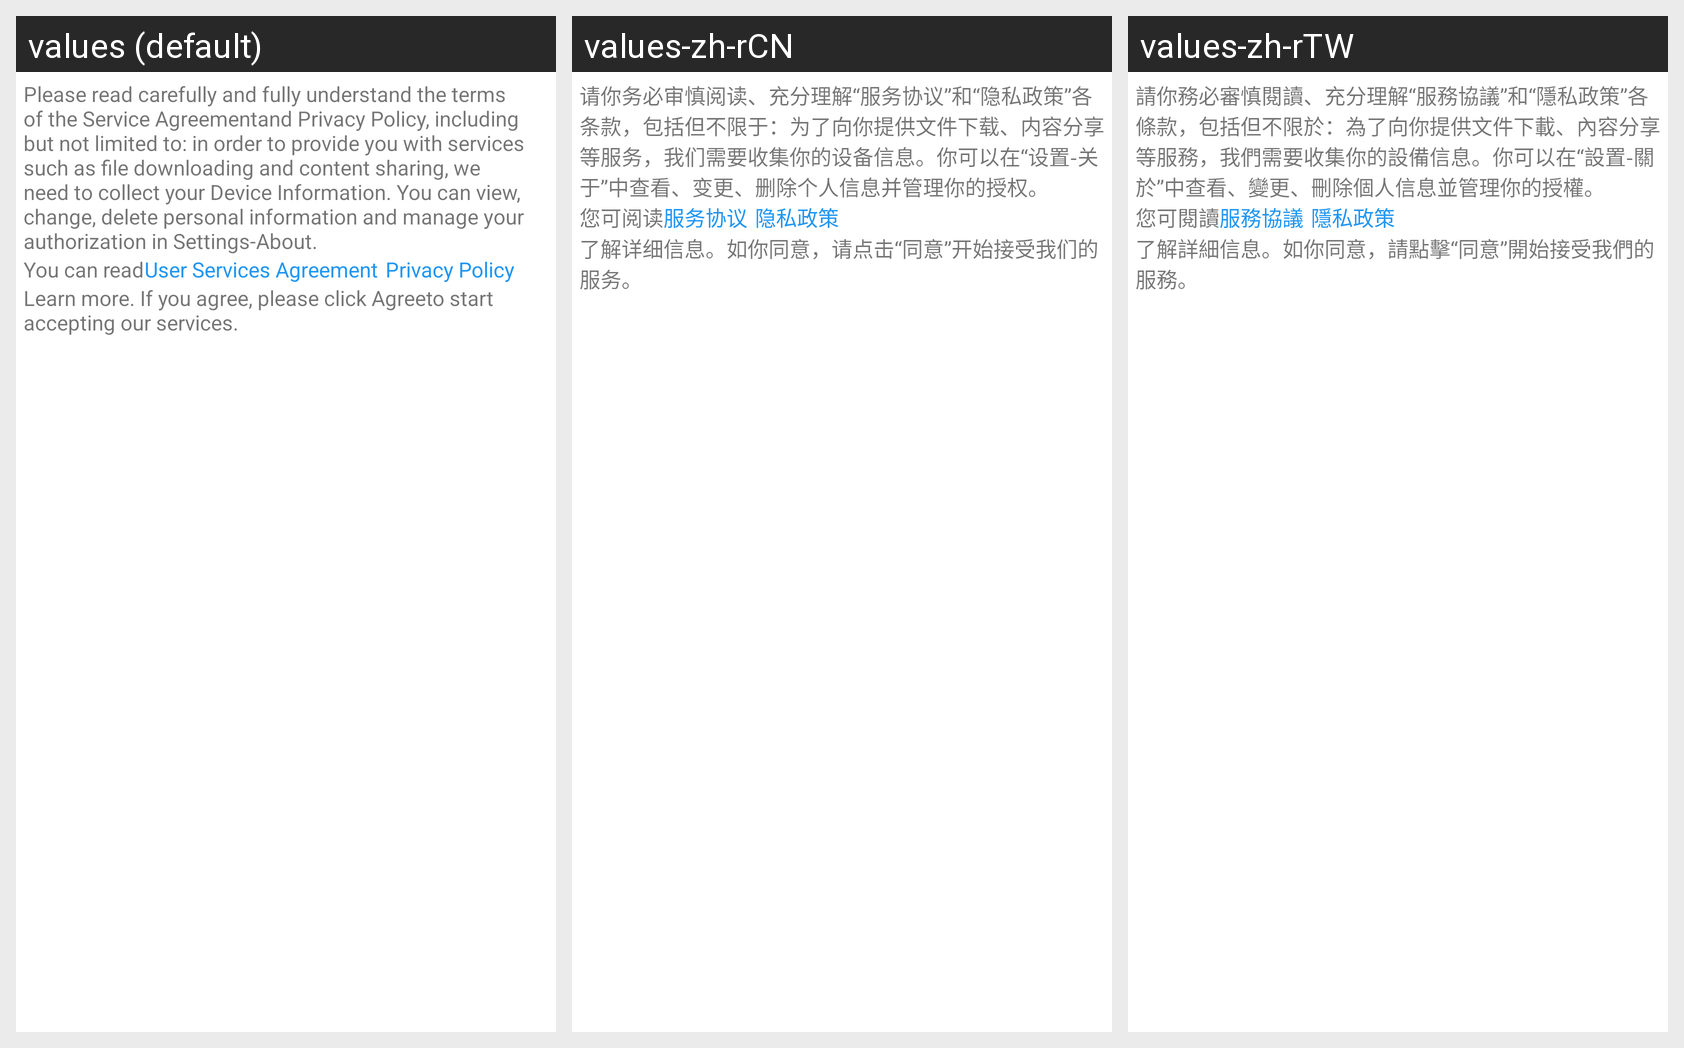

Here is an Android app screen in its default locale and in the app's own translations. Write out the translated-string differences for the strings that appear on this screen.
Android screen res/layout/privacy_layout.xml rendered under 3 locales, left to right: values (default), values-zh-rCN, values-zh-rTW. Device: Nexus 5 (rendered at 1080×1920; each locale shown at half size, 540×960, under a caption strip naming it); theme Theme.MaterialComponents.DayNight.NoActionBar.
Other locales in the repository, not shown: values-de, values-el, values-es, values-fr, values-ja, values-ko, values-nl, values-pt, values-ru.
Strings drawn on this screen, with the default value and each locale's value (text and hints the layout hard-codes, and strings that could not be matched under every locale, appear in the picture but are not listed):

privacy_content1
  values: Please read carefully and fully understand the terms of the Service Agreementand Privacy Policy, including but not limited to: in order to provide you with services such as file downloading and content sharing, we need to collect your Device Information. You can view, change, delete personal information and manage your authorization in Settings-About.
  values-zh-rCN: 请你务必审慎阅读、充分理解“服务协议”和“隐私政策”各条款，包括但不限于：为了向你提供文件下载、内容分享等服务，我们需要收集你的设备信息。你可以在“设置-关于”中查看、变更、删除个人信息并管理你的授权。
  values-zh-rTW: 請你務必審慎閱讀、充分理解“服務協議”和“隱私政策”各條款，包括但不限於：為了向你提供文件下載、內容分享等服務，我們需要收集你的設備信息。你可以在“設置-關於”中查看、變更、刪除個人信息並管理你的授權。

privacy_content2
  values: You can read
  values-zh-rCN: 您可阅读
  values-zh-rTW: 您可閱讀

protol_serve
  values: User Services Agreement
  values-zh-rCN: 服务协议
  values-zh-rTW: 服務協議

privacy_secure
  values: Privacy Policy
  values-zh-rCN: 隐私政策
  values-zh-rTW: 隱私政策

privacy_content3
  values: Learn more. If you agree, please click Agreeto start accepting our services.
  values-zh-rCN: 了解详细信息。如你同意，请点击“同意”开始接受我们的服务。
  values-zh-rTW: 了解詳細信息。如你同意，請點擊“同意”開始接受我們的服務。
